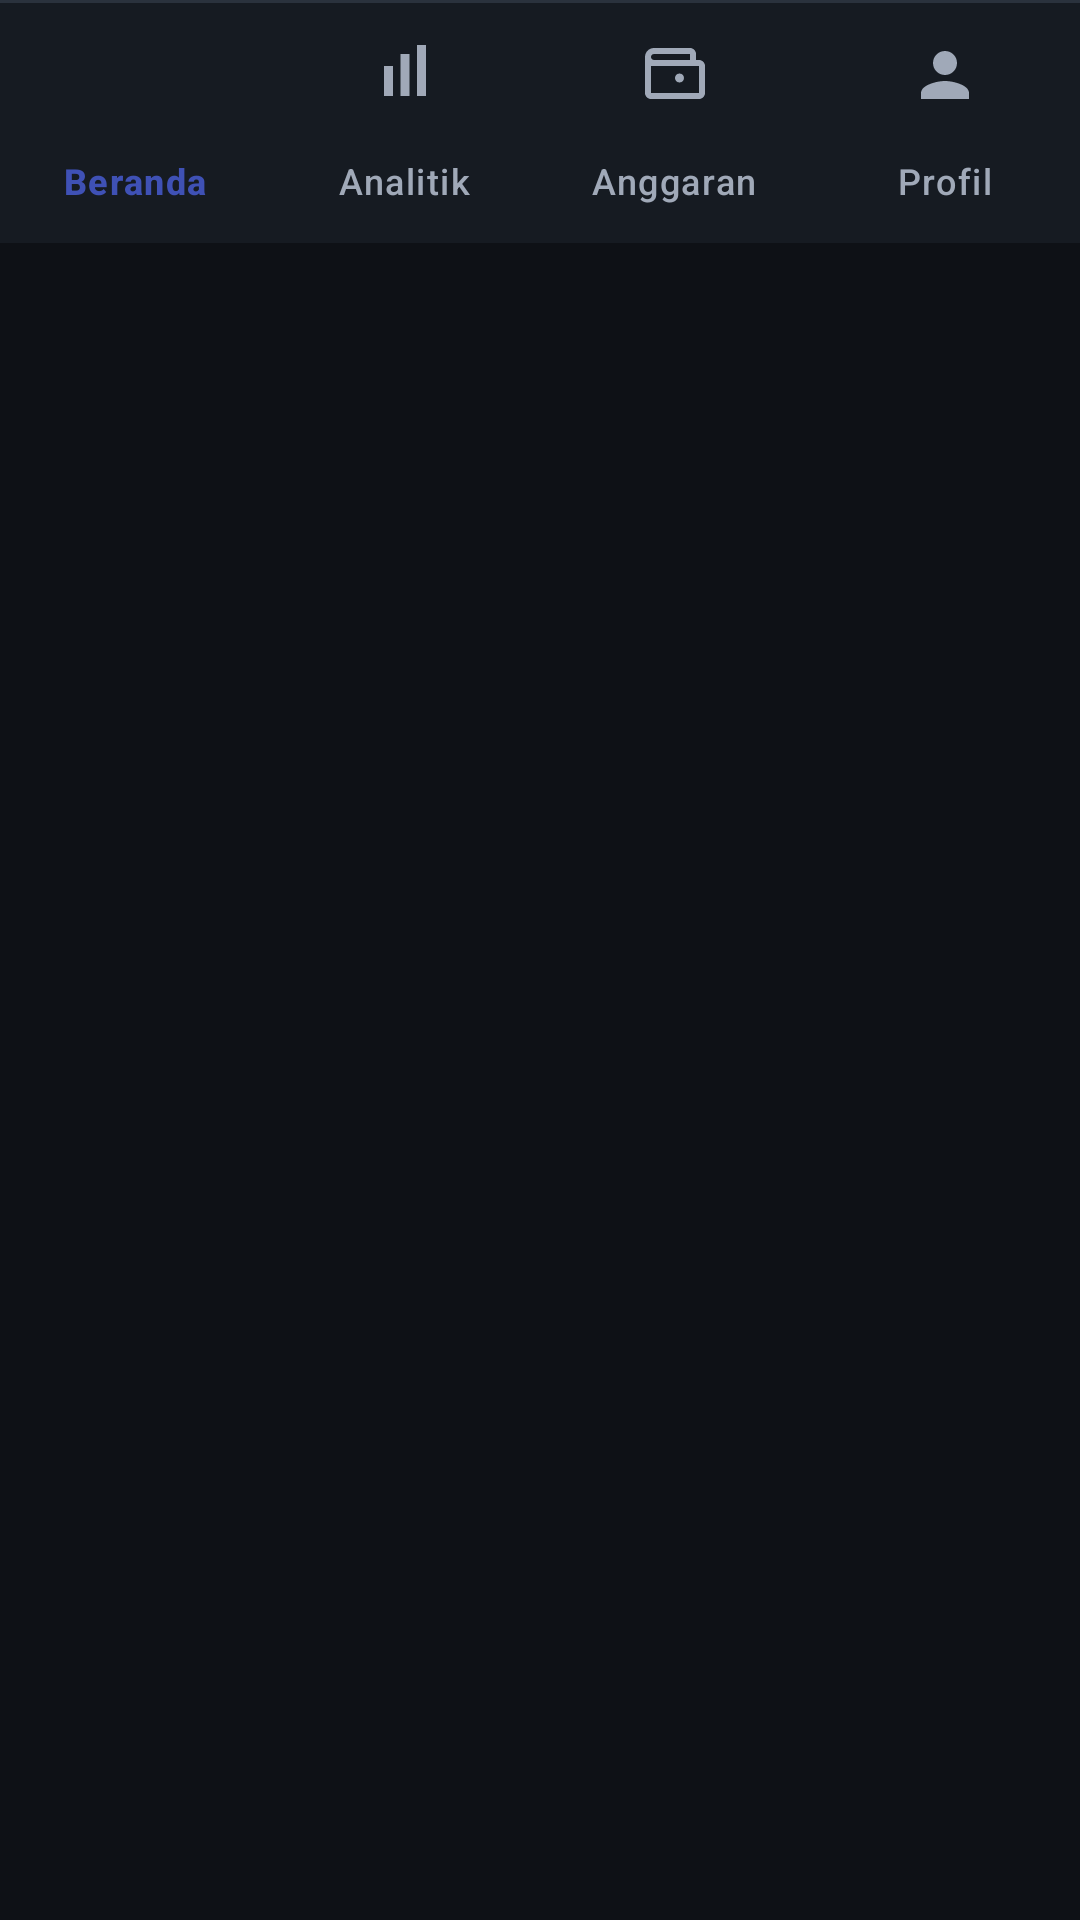

Here is an Android app screen rendered from its layout file. Give the layout XML and the strings, colors and styles it references.
<!-- AndroidManifest.xml: application theme Theme.FinTrack -->
<!-- res/layout/include_bottom_nav.xml -->
<?xml version="1.0" encoding="utf-8"?>
<LinearLayout xmlns:android="http://schemas.android.com/apk/res/android"
    xmlns:app="http://schemas.android.com/apk/res-auto"
    android:layout_width="match_parent"
    android:layout_height="wrap_content"
    android:orientation="vertical">

    <View
        android:layout_width="match_parent"
        android:layout_height="1dp"
        android:background="@color/outline" />

    <com.google.android.material.bottomnavigation.BottomNavigationView
        android:id="@+id/bottomNav"
        style="@style/Widget.FinTrack.BottomNav"
        android:layout_width="match_parent"
        android:layout_height="wrap_content"
        app:menu="@menu/bottom_nav_menu" />

</LinearLayout>
<!-- resources referenced by this layout -->
<resources>
  <color name="outline">#2A323D</color>
  <style name="Widget.FinTrack.BottomNav" parent="Widget.Material3.BottomNavigationView">
          <item name="android:background">@color/surface</item>
          <item name="itemIconTint">@color/nav_item_color</item>
          <item name="itemTextColor">@color/nav_item_color</item>
          <item name="itemActiveIndicatorStyle">@style/Widget.FinTrack.NavIndicator</item>
          <item name="labelVisibilityMode">labeled</item>
          <item name="elevation">0dp</item>
      </style>
  <style name="Theme.FinTrack" parent="Theme.Material3.Dark.NoActionBar">
          <item name="colorPrimary">@color/brand_indigo_light</item>
          <item name="colorOnPrimary">@color/bg</item>
          <item name="colorPrimaryContainer">@color/brand_indigo</item>
          <item name="colorOnPrimaryContainer">@color/text_primary</item>
          <item name="colorSecondary">@color/accent_green</item>
          <item name="colorOnSecondary">@color/on_accent</item>
          <item name="colorSecondaryContainer">@color/surface_variant</item>
          <item name="colorOnSecondaryContainer">@color/text_primary</item>
  
          <item name="android:colorBackground">@color/bg</item>
          <item name="colorSurface">@color/surface</item>
          <item name="colorOnSurface">@color/text_primary</item>
          <item name="colorOnSurfaceVariant">@color/text_secondary</item>
          <item name="colorSurfaceContainer">@color/surface</item>
          <item name="colorSurfaceContainerHigh">@color/surface_variant</item>
          <item name="colorOutline">@color/text_tertiary</item>
          <item name="colorOutlineVariant">@color/outline</item>
          <item name="colorError">@color/expense_red</item>
  
          <item name="android:windowBackground">@color/bg</item>
          <item name="android:statusBarColor" tools:targetApi="l">@color/bg</item>
          <item name="android:navigationBarColor" tools:targetApi="l">@color/surface</item>
          <item name="android:windowLightStatusBar">false</item>
  
          <item name="android:fontFamily">sans-serif</item>
          <item name="materialAlertDialogTheme">@style/ThemeOverlay.FinTrack.Dialog</item>
      </style>
  <color name="surface">#161B22</color>
  <style name="Widget.FinTrack.NavIndicator" parent="Widget.Material3.BottomNavigationView.ActiveIndicator">
          <item name="android:color">@color/nav_indicator</item>
      </style>
  <color name="brand_indigo_light">#8C9EFF</color>
  <color name="bg">#0E1116</color>
  <color name="brand_indigo">#3F51B5</color>
  <color name="text_primary">#F5F7FA</color>
  <color name="accent_green">#00E676</color>
  <color name="on_accent">#04140B</color>
  <color name="surface_variant">#1E252E</color>
  <color name="text_secondary">#A0A9B8</color>
  <color name="text_tertiary">#6B7686</color>
  <color name="expense_red">#FF6B6B</color>
  <style name="ThemeOverlay.FinTrack.Dialog" parent="ThemeOverlay.Material3.MaterialAlertDialog" />
  <color name="nav_indicator">#2600E676</color>
</resources>
